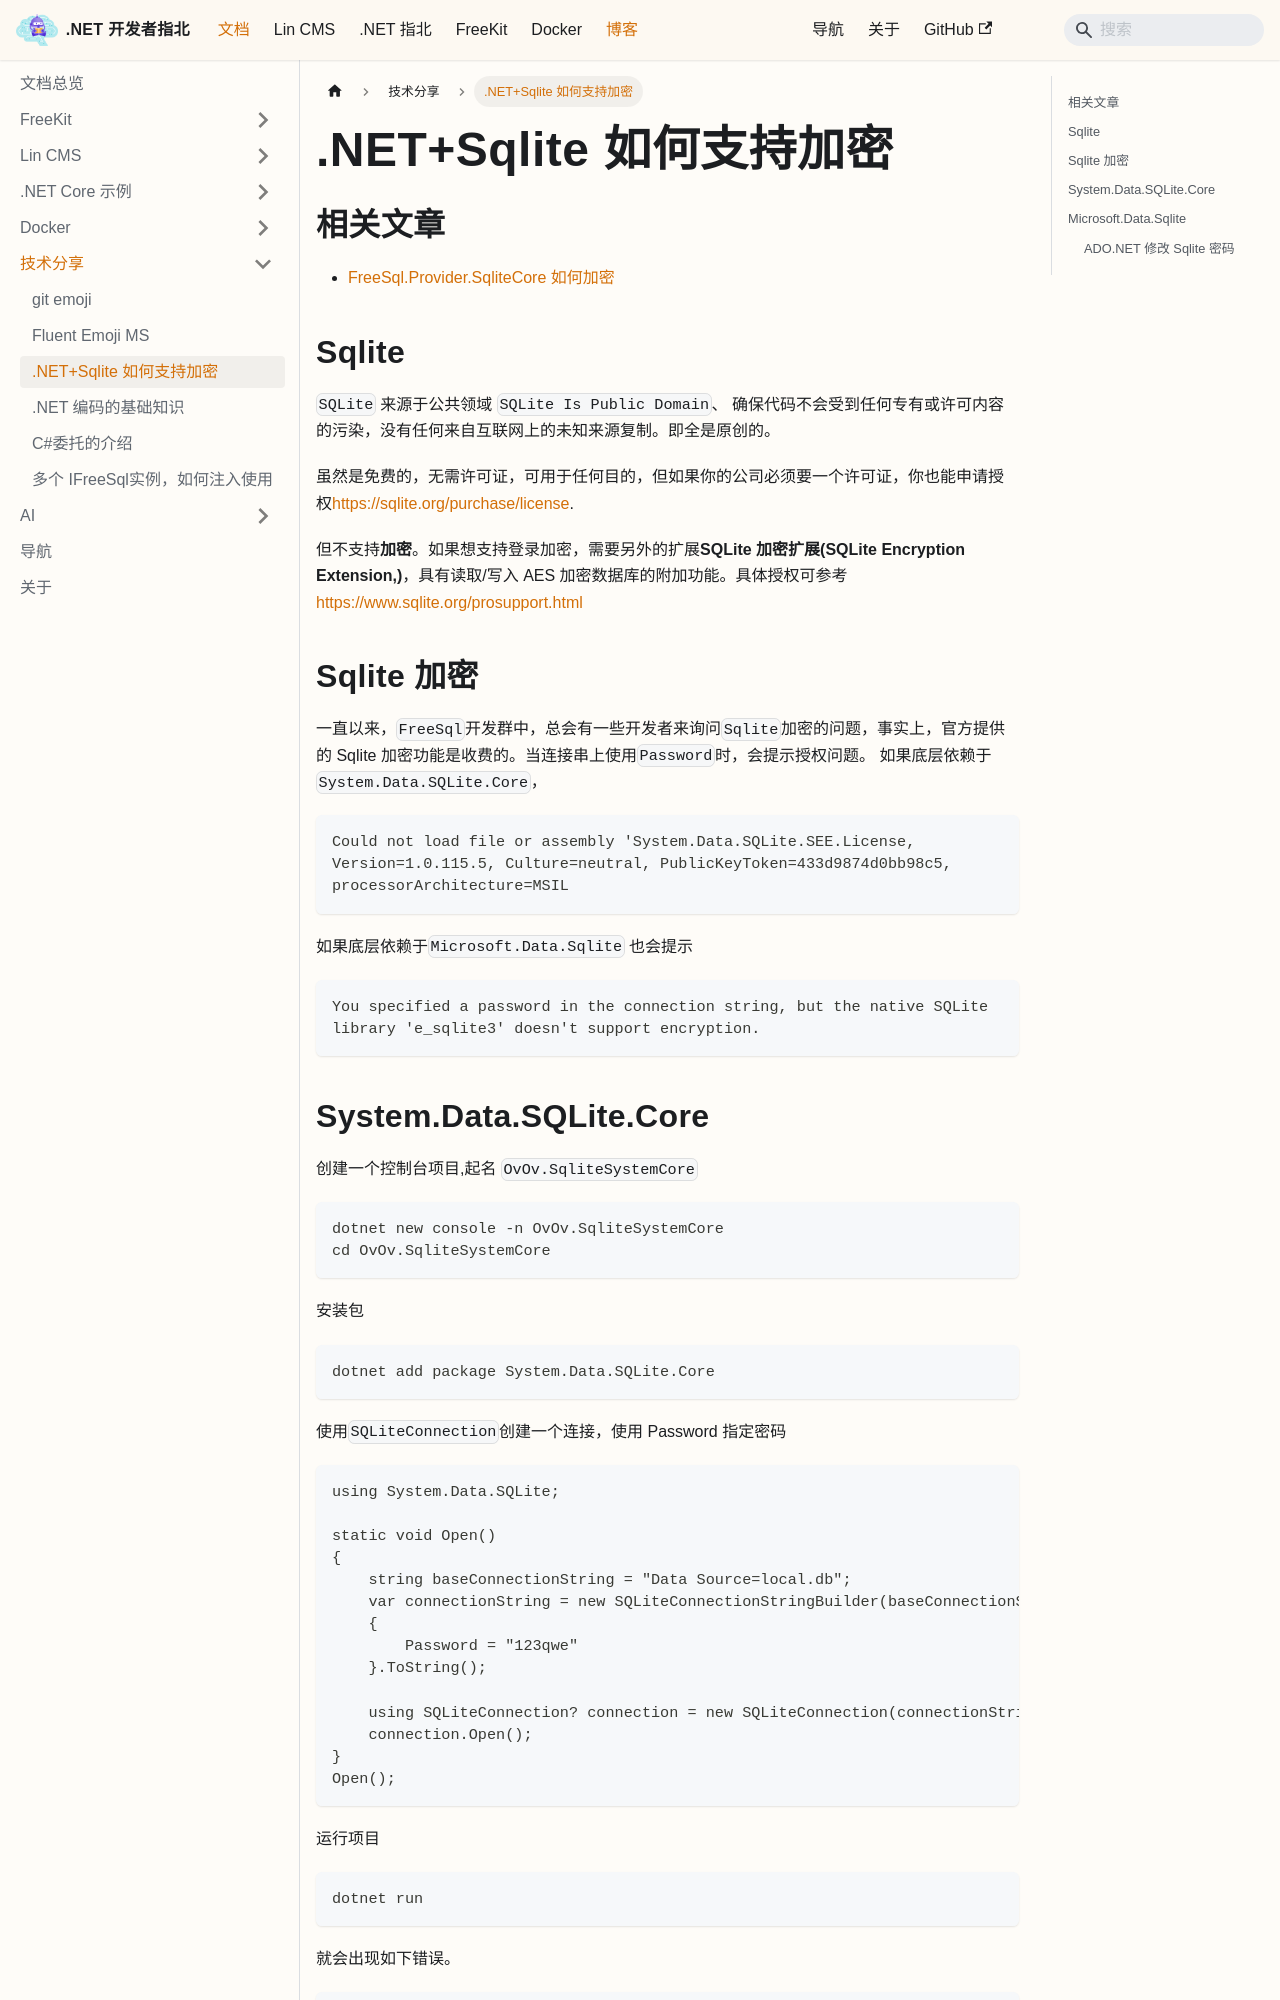

repository: luoyunchong/igeekfan-docs · page: docs/blogs/net-sqlite-encryption/index.html · generator: docusaurus

# .NET+Sqlite 如何支持加密

## 相关文章

- [FreeSql.Provider.SqliteCore 如何加密](https://www.cnblogs.com/igeekfan/p/freesql-sqlitecore-SQLCipher.html)

## Sqlite

`SQLite` 来源于公共领域 `SQLite Is Public Domain`、
确保代码不会受到任何专有或许可内容的污染，没有任何来自互联网上的未知来源复制。即全是原创的。

虽然是免费的，无需许可证，可用于任何目的，但如果你的公司必须要一个许可证，你也能申请授权[https://sqlite.org/purchase/license](https://sqlite.org/purchase/license).

但不支持**加密**。如果想支持登录加密，需要另外的扩展**SQLite 加密扩展(SQLite Encryption Extension,)**，具有读取/写入 AES 加密数据库的附加功能。具体授权可参考 [https://www.sqlite.org/prosupport.html](https://www.sqlite.org/prosupport.html)

## Sqlite 加密

一直以来，`FreeSql`开发群中，总会有一些开发者来询问`Sqlite`加密的问题，事实上，官方提供的 Sqlite 加密功能是收费的。当连接串上使用`Password`时，会提示授权问题。
如果底层依赖于`System.Data.SQLite.Core`，

```text
Could not load file or assembly 'System.Data.SQLite.SEE.License,
Version=1.0.115.5, Culture=neutral, PublicKeyToken=433d9874d0bb98c5,
processorArchitecture=MSIL
```

如果底层依赖于`Microsoft.Data.Sqlite` 也会提示

```text
You specified a password in the connection string, but the native SQLite
library 'e_sqlite3' doesn't support encryption.
```

## System.Data.SQLite.Core

创建一个控制台项目,起名 `OvOv.SqliteSystemCore`

```bash
dotnet new console -n OvOv.SqliteSystemCore
cd OvOv.SqliteSystemCore
```

安装包

```bash
dotnet add package System.Data.SQLite.Core
```

使用`SQLiteConnection`创建一个连接，使用 Password 指定密码

```cs
using System.Data.SQLite;

static void Open()
{
    string baseConnectionString = "Data Source=local.db";
    var connectionString = new SQLiteConnectionStringBuilder(baseConnectionString)
    {
        Password = "123qwe"
    }.ToString();

    using SQLiteConnection? connection = new SQLiteConnection(connectionString);
    connection.Open();
}
Open();
```

运行项目

```bash
dotnet run
```

就会出现如下错误。

```
System.IO.FileNotFoundException:“Could not load file or assembly
'System.Data.SQLite.SEE.License, Version=1.0.115.5, Culture=neutral, PublicKeyToken=433d9874d0bb98c5, processorArchitecture=MSIL'.
系统找不到指定的文件。”
```
